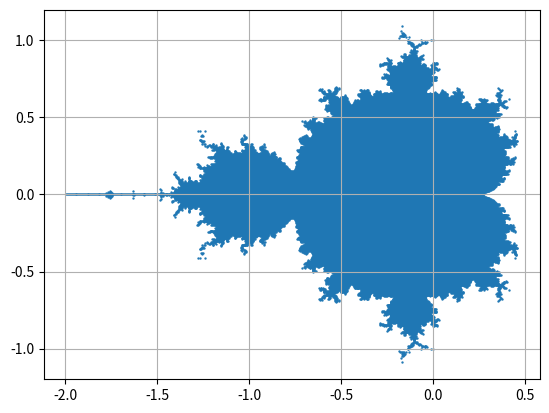

Write the Python code that produced this figure.
# Mandelbrot
#
# pip install numpy matplotlib

import sys
import matplotlib

import matplotlib.pyplot as plt
import numpy as np

from itertools import product

scale = 200

def iter_num(x, y, max_n=20):
	n = 0
	z = 0
	xs = x/scale
	ys = y/scale
	c = xs + 1j * ys
	while n < max_n:
		z = z**2 + c
		n += 1
		if abs(z) >= 2:
			break
	if n >= max_n:
		return xs, ys
	else:
		return 0, 0


coordinates = list(product(range(-2*scale, 2*scale),range(-2*scale, 2*scale)))
# print(coordinates)
# coordinatesNp = np.array(coordinates)

x, y = zip(*coordinates)

npIter = np.frompyfunc(iter_num, 2, 2)

mandelbrotX, mandelbrotY = npIter(list(x), list(y))

# print(list(mandelbrotX))
# print(list(mandelbrotY))

plt.scatter(mandelbrotX, mandelbrotY, s=0.5)
plt.grid()
plt.show()
